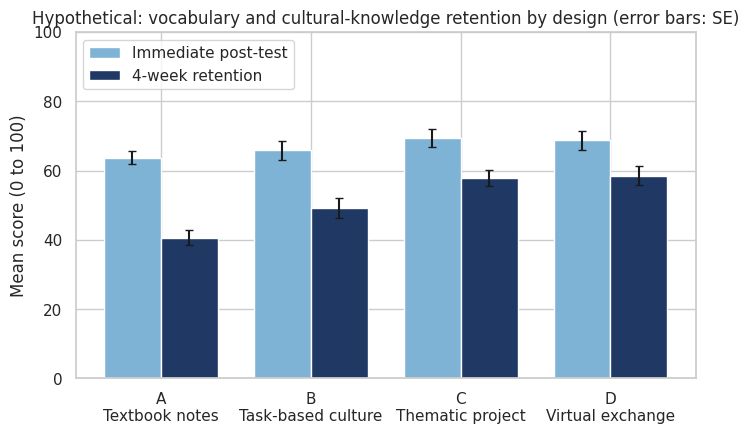

Write the Python code that produced this figure. (Note: this script raises an exception after producing the figure.)
"""
HYPOTHETICAL case study for the Week 5 evaluation framework.
All data are SYNTHETIC, generated to illustrate how the framework is applied.
They are NOT empirical findings.
"""
import numpy as np
import pandas as pd
import matplotlib
matplotlib.use("Agg")
import matplotlib.pyplot as plt
import seaborn as sns
from scipy import stats

rng = np.random.default_rng(2026)
N = 30  # learners per design

designs = {
    "A: Textbook notes": dict(post_bonus=0,  decay=22, engage=45, appr_gain=0.10),
    "B: Task-based culture": dict(post_bonus=5,  decay=16, engage=68, appr_gain=0.45),
    "C: Thematic project": dict(post_bonus=8,  decay=12, engage=78, appr_gain=0.70),
    "D: Virtual exchange": dict(post_bonus=9,  decay=11, engage=74, appr_gain=0.80),
}

rows = []
for name, p in designs.items():
    pre_vocab = rng.normal(40, 10, N).clip(0, 100)
    post_vocab = (pre_vocab + 20 + p["post_bonus"] + rng.normal(0, 8, N)).clip(0, 100)
    retention = (post_vocab - p["decay"] + rng.normal(0, 7, N)).clip(0, 100)
    engagement = (p["engage"] + rng.normal(0, 12, N)).clip(0, 100)
    appr_pre = rng.normal(3.0, 0.5, N).clip(1, 5)
    appr_post = (appr_pre + p["appr_gain"] + rng.normal(0, 0.4, N)).clip(1, 5)
    for i in range(N):
        rows.append(dict(design=name, learner=i + 1, pre_vocab=pre_vocab[i], post_vocab=post_vocab[i],
                         retention_4wk=retention[i], engagement_pct=engagement[i],
                         appreciation_pre=appr_pre[i], appreciation_post=appr_post[i]))

df = pd.DataFrame(rows)
df.to_csv("hypothetical_case_study_data.csv", index=False)

base = "A: Textbook notes"
def d_cohen(a, b):
    sp = np.sqrt((a.var(ddof=1) + b.var(ddof=1)) / 2)
    return (a.mean() - b.mean()) / sp

summary = []
for name in designs:
    g = df[df.design == name]
    b = df[df.design == base]
    row = dict(design=name,
               post_vocab_mean=g.post_vocab.mean(), post_vocab_sd=g.post_vocab.std(),
               retention_mean=g.retention_4wk.mean(), retention_sd=g.retention_4wk.std(),
               engagement_mean=g.engagement_pct.mean(),
               appr_change=(g.appreciation_post - g.appreciation_pre).mean(),
               appr_post_mean=g.appreciation_post.mean())
    if name != base:
        t, p = stats.ttest_ind(g.retention_4wk, b.retention_4wk, equal_var=False)
        row["retention_d_vs_A"] = d_cohen(g.retention_4wk, b.retention_4wk)
        row["retention_p_vs_A"] = p
        t2, p2 = stats.ttest_ind(g.engagement_pct, b.engagement_pct, equal_var=False)
        row["engagement_p_vs_A"] = p2
    summary.append(row)
S = pd.DataFrame(summary)
S.to_csv("hypothetical_summary.csv", index=False)
pd.set_option("display.width", 200)
print(S.round(3).to_string())

# Within-design gain (paired) for appreciation
for name in designs:
    g = df[df.design == name]
    t, p = stats.ttest_rel(g.appreciation_post, g.appreciation_pre)
    print(name, "appreciation paired p =", round(p, 4))

# ---------- Charts ----------
sns.set_theme(style="whitegrid")
plt.rcParams.update({"figure.dpi": 150, "savefig.bbox": "tight"})
short = [n.split(":")[0] for n in designs]

fig, ax = plt.subplots(figsize=(8, 4.5))
x = np.arange(len(designs))
w = 0.38
ax.bar(x - w/2, S.post_vocab_mean, w, yerr=S.post_vocab_sd / np.sqrt(N), label="Immediate post-test", color="#7FB3D5", capsize=3)
ax.bar(x + w/2, S.retention_mean, w, yerr=S.retention_sd / np.sqrt(N), label="4-week retention", color="#1F3864", capsize=3)
ax.set_xticks(x, [n.replace(": ", "\n") for n in designs])
ax.set_ylabel("Mean score (0 to 100)")
ax.set_ylim(0, 100)
ax.set_title("Hypothetical: vocabulary and cultural-knowledge retention by design (error bars: SE)")
ax.legend(loc="upper left")
fig.savefig("charts/fig01_retention_by_design.png"); plt.close(fig)

fig, ax = plt.subplots(figsize=(8, 4.5))
ax.bar(x, S.engagement_mean, color=sns.color_palette("Set2", 4))
for i, v in enumerate(S.engagement_mean):
    ax.text(i, v + 1.5, f"{v:.0f}%", ha="center", fontsize=10)
ax.set_xticks(x, [n.replace(": ", "\n") for n in designs])
ax.set_ylim(0, 100)
ax.set_ylabel("Mean share of learner turns (%)")
ax.set_title("Hypothetical: learner engagement by design")
fig.savefig("charts/fig02_engagement_by_design.png"); plt.close(fig)

fig, ax = plt.subplots(figsize=(8, 4.5))
sns.boxplot(data=df.assign(change=df.appreciation_post - df.appreciation_pre), x="design", y="change",
            hue="design", palette="Set2", legend=False, ax=ax)
ax.axhline(0, color="grey", ls="--")
ax.set_xticks(range(len(designs)), [n.replace(": ", "\n") for n in designs])
ax.set_xlabel("")
ax.set_ylabel("Change in cultural appreciation (1 to 5 scale)")
ax.set_title("Hypothetical: change in cultural appreciation, pre to post")
fig.savefig("charts/fig03_appreciation_change.png"); plt.close(fig)
print("charts saved")
